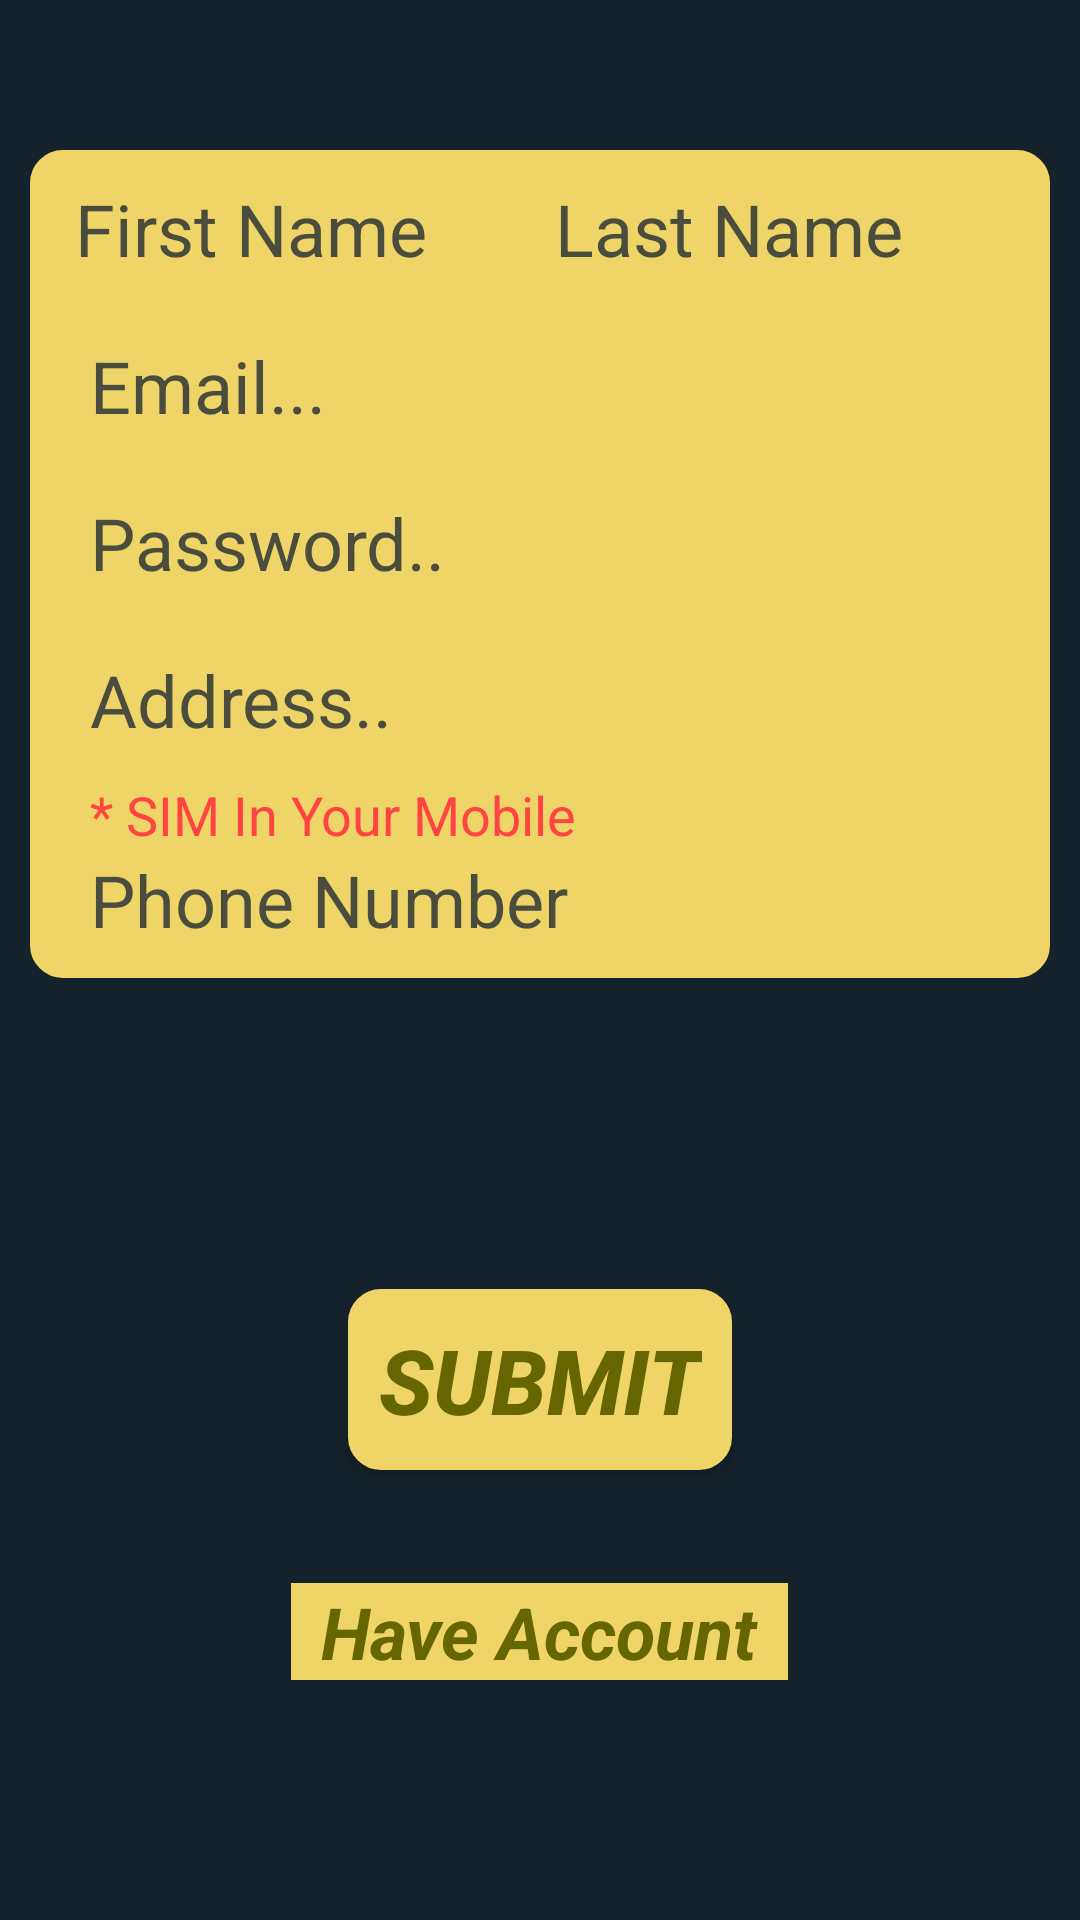

Here is an Android app screen rendered from its layout file. Give the layout XML and the strings, colors and styles it references.
<!-- AndroidManifest.xml: application theme AppTheme -->
<!-- res/layout/activity_sign_up.xml -->
<?xml version="1.0" encoding="utf-8"?>
<RelativeLayout xmlns:android="http://schemas.android.com/apk/res/android"
    xmlns:app="http://schemas.android.com/apk/res-auto"
    xmlns:tools="http://schemas.android.com/tools"
    android:layout_width="match_parent"
    android:layout_height="match_parent"
    android:background="@color/background"
    tools:context=".sign_up">

    <ProgressBar
        android:id="@+id/progressBar2"
        style="?android:attr/progressBarStyle"
        android:layout_width="wrap_content"
        android:layout_height="wrap_content"
        android:layout_alignParentTop="true"
        android:layout_centerHorizontal="true"
        android:layout_marginTop="250dp"
        android:visibility="invisible" />

    <Button
        android:id="@+id/button3"
        android:layout_width="wrap_content"
        android:layout_height="wrap_content"
        android:layout_alignParentBottom="true"
        android:layout_centerHorizontal="true"
        android:layout_gravity="center"
        android:layout_marginBottom="150dp"
        android:background="@drawable/habl"
        android:onClick="submit"
        android:padding="10dp"
        android:text="Submit"
        android:textColor="@color/green"
        android:textSize="30sp"
        android:textStyle="bold|italic" />

    <TextView
        android:id="@+id/textView6"
        android:layout_width="wrap_content"
        android:layout_height="wrap_content"
        android:layout_alignParentBottom="true"
        android:layout_centerHorizontal="true"
        android:layout_gravity="center"
        android:layout_marginBottom="80dp"
        android:layout_weight="0"
        android:background="@color/yellow"
        android:onClick="sign_in"
        android:paddingLeft="10dp"
        android:paddingRight="10dp"
        android:text="Have Account"
        android:textColor="@color/green"
        android:textSize="24sp"
        android:textStyle="bold|italic" />

    <LinearLayout
        android:layout_width="match_parent"
        android:layout_height="wrap_content"
        android:layout_alignParentStart="true"
        android:layout_alignParentTop="true"
        android:layout_marginLeft="10dp"
        android:layout_marginRight="10dp"
        android:layout_marginTop="50dp"
        android:background="@drawable/habl"
        android:orientation="vertical">

        <LinearLayout
            android:layout_width="match_parent"
            android:layout_height="wrap_content"
            android:layout_gravity="center"
            android:layout_margin="10dp"
            android:orientation="horizontal">

            <EditText
                android:id="@+id/sign_up_fname"
                android:layout_width="match_parent"
                android:layout_height="wrap_content"
                android:layout_marginRight="5dp"
                android:layout_weight="1"
                android:background="@drawable/input_field"
                android:ems="10"
                android:gravity="left"
                android:hint="First Name"
                android:inputType="textPersonName"
                android:paddingLeft="5dp"
                android:textColor="#FF005058"
                android:textColorHint="@color/colorAccent"
                android:textColorLink="@android:color/black"
                android:textSize="24sp" />

            <EditText
                android:id="@+id/sign_up_lname"
                android:layout_width="match_parent"
                android:layout_height="wrap_content"
                android:layout_weight="1"
                android:background="@drawable/input_field"
                android:ems="10"
                android:gravity="left"
                android:hint="Last Name"
                android:inputType="textPersonName"
                android:paddingLeft="5dp"
                android:textColor="#FF005058"
                android:textColorHint="@color/colorAccent"
                android:textSize="24sp" />

        </LinearLayout>

        <EditText
            android:id="@+id/sign_up_email"
            android:layout_width="match_parent"
            android:layout_height="wrap_content"
            android:layout_marginBottom="10dp"
            android:layout_marginLeft="10dp"
            android:layout_marginRight="10dp"
            android:layout_marginTop="10dp"
            android:background="@drawable/input_field"
            android:ems="10"
            android:gravity="left"
            android:hint="Email..."
            android:inputType="textEmailAddress"
            android:paddingLeft="10dp"
            android:textColor="#FF005058"
            android:textColorHint="@color/colorAccent"
            android:textColorLink="@android:color/black"
            android:textSize="24sp" />

        <EditText
            android:id="@+id/sign_up_password"
            android:layout_width="match_parent"
            android:layout_height="wrap_content"
            android:layout_marginBottom="10dp"
            android:layout_marginLeft="10dp"
            android:layout_marginRight="10dp"
            android:layout_marginTop="10dp"
            android:background="@drawable/input_field"
            android:ems="10"
            android:gravity="left"
            android:hint="Password.."
            android:inputType="textPassword"
            android:paddingLeft="10dp"
            android:textColor="#FF005058"
            android:textColorHint="@color/colorAccent"
            android:textColorLink="@android:color/black"
            android:textSize="24sp" />

        <EditText
            android:id="@+id/sign_up_address"
            android:layout_width="match_parent"
            android:layout_height="wrap_content"
            android:layout_marginBottom="10dp"
            android:layout_marginLeft="10dp"
            android:layout_marginRight="10dp"
            android:layout_marginTop="10dp"
            android:background="@drawable/input_field"
            android:ems="10"
            android:gravity="left"
            android:hint="Address.."
            android:inputType="textPersonName"
            android:paddingLeft="10dp"
            android:textColor="#FF005058"
            android:textColorHint="@color/colorAccent"
            android:textColorLink="@android:color/black"
            android:textSize="24sp" />

        <TextView
            android:id="@+id/textView"
            android:layout_width="match_parent"
            android:layout_height="wrap_content"
            android:layout_marginLeft="10dp"
            android:paddingLeft="10dp"
            android:text="* SIM In Your Mobile"
            android:textColor="@android:color/holo_red_light"
            android:textSize="18sp" />

        <EditText
            android:id="@+id/sign_up_phone"
            android:layout_width="match_parent"
            android:layout_height="wrap_content"
            android:layout_marginBottom="10dp"
            android:layout_marginLeft="10dp"
            android:layout_marginRight="10dp"
            android:background="@drawable/input_field"
            android:ems="10"
            android:gravity="left"
            android:hint="Phone Number"
            android:inputType="phone"
            android:paddingLeft="10dp"
            android:textColor="#FF005058"
            android:textColorHint="@color/colorAccent"
            android:textColorLink="@android:color/black"
            android:textSize="24sp" />

    </LinearLayout>

</RelativeLayout>
<!-- resources referenced by this layout -->
<resources>
  <color name="background">#15222b</color>
  <color name="colorAccent">#cc202b33</color>
  <color name="green">#666600</color>
  <color name="yellow">#efd567</color>
  <!-- drawable habl (drawable) -->
  <?xml version="1.0" encoding="utf-8"?>
  <shape xmlns:android="http://schemas.android.com/apk/res/android" android:shape="rectangle" >
  
      <stroke android:color= "@color/yellow" android:width="2dp"/>
      <corners android:radius="10dp"/>
      <solid android:color="@color/yellow"/>
  
  
  
  
  
  </shape>
  <style name="AppTheme" parent="Theme.AppCompat.Light.NoActionBar">
          
          <item name="colorPrimary">@color/colorPrimary</item>
          <item name="colorPrimaryDark">@color/colorPrimaryDark</item>
          <item name="colorAccent">@color/colorAccent</item>
          <item name="android:textColor"> #FFCDEEF2 </item>
      </style>
  <color name="colorPrimary">#3f51b5</color>
  <color name="colorPrimaryDark">#15222b</color>
</resources>
